The GitHub repository PGP-MachineLearning/demoIA contains a labelled image folder "imagenes" with 7 categories: circulo, cuadrado, triangulo, ave, insect, mamifero, pez. Examples follow, each with its label.

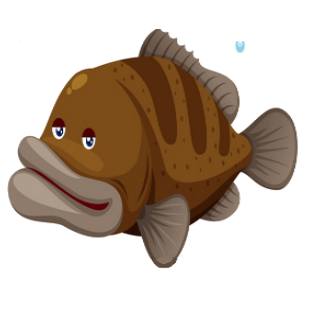
Label: pez

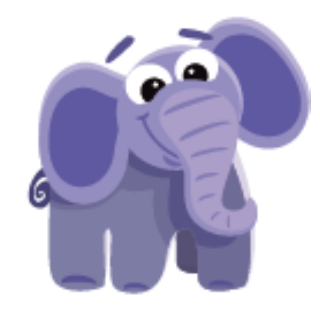
Label: mamifero

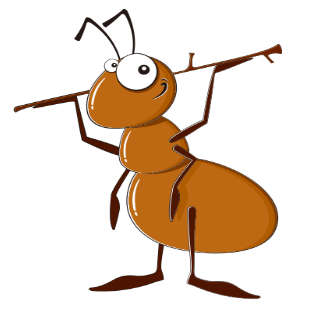
Label: insect

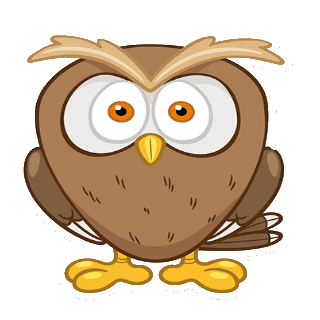
Label: ave

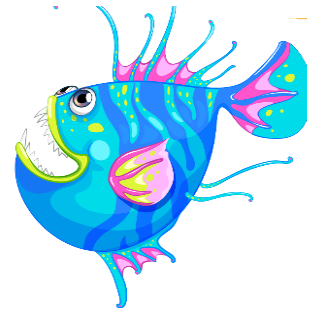
Label: pez

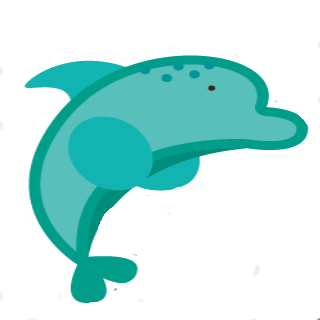
Label: mamifero
